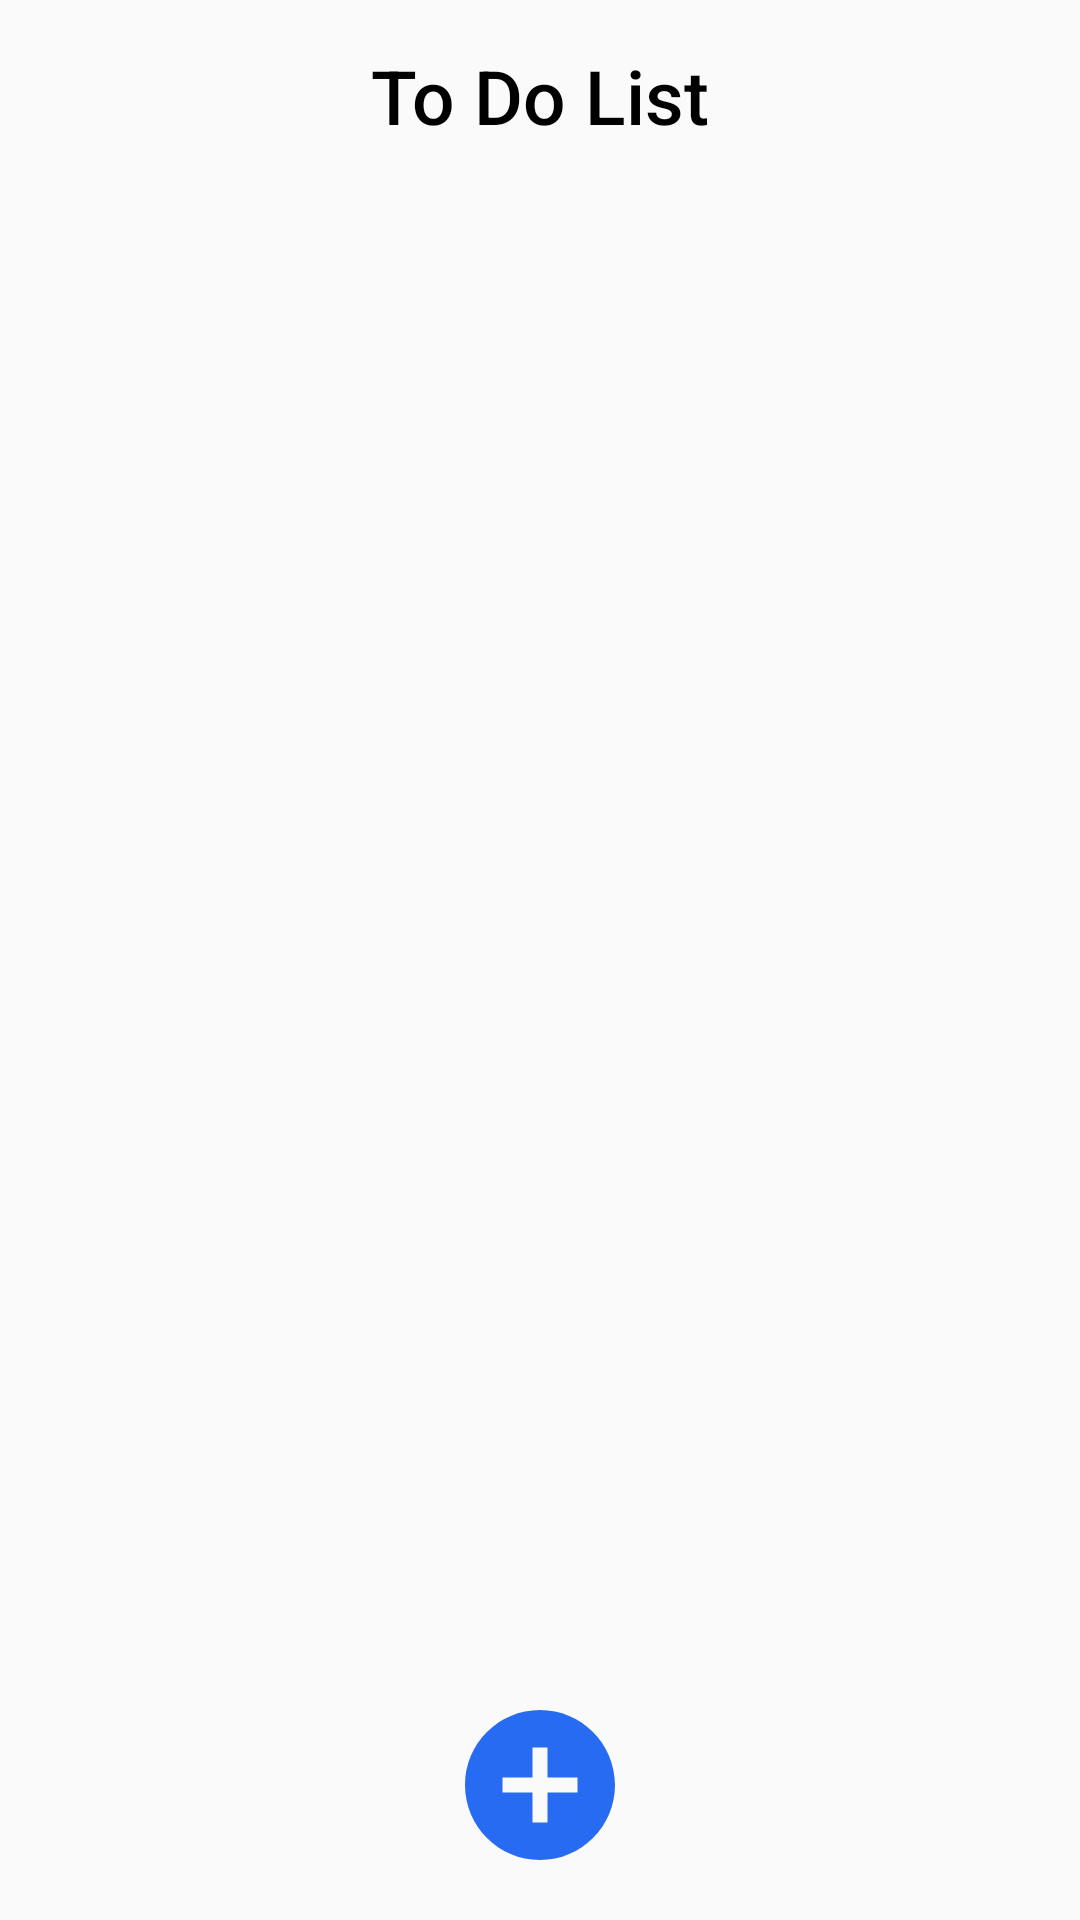

Android layout source for this screen:
<!-- AndroidManifest.xml: application theme Theme.To_Do_List -->
<!-- res/layout/layout_main_fragment.xml -->
<?xml version="1.0" encoding="utf-8"?>
<LinearLayout xmlns:android="http://schemas.android.com/apk/res/android"
    android:layout_width="match_parent"
    android:layout_height="match_parent"
    android:orientation="vertical"
    android:id="@+id/mainFragment">
<TextView
    android:layout_width="wrap_content"
    android:layout_height="wrap_content"
    android:fontFamily="sans-serif-medium"
    android:text="@string/toDoList"
    android:textSize="25sp"
    android:layout_gravity="center_horizontal"
    android:layout_marginTop="15dp"
    android:textColor="@color/black"
    />
    <androidx.recyclerview.widget.RecyclerView
        android:id="@+id/recyclerView"
        android:layout_width="match_parent"
        android:layout_height="0dp"
        android:layout_weight="1"
        android:layout_marginTop="20dp"
        android:layout_marginStart="5dp"
        android:layout_marginEnd="5dp"
        />
    <Button
        android:id="@+id/add"
        android:layout_width="60dp"
        android:layout_height="60dp"
        android:layout_marginBottom="15dp"
        android:layout_gravity="center_horizontal"
        android:background="@drawable/baseline_add_circle_24"/>

</LinearLayout>
<!-- resources referenced by this layout -->
<resources>
  <!-- drawable baseline_add_circle_24 (drawable) -->
  <vector android:height="24dp" android:tint="#266BF2"
      android:viewportHeight="24" android:viewportWidth="24"
      android:width="24dp" xmlns:android="http://schemas.android.com/apk/res/android">
      <path android:fillColor="@android:color/white" android:pathData="M12,2C6.48,2 2,6.48 2,12s4.48,10 10,10 10,-4.48 10,-10S17.52,2 12,2zM17,13h-4v4h-2v-4L7,13v-2h4L11,7h2v4h4v2z"/>
  </vector>
  <string name="toDoList">To Do List</string>
  <style name="Theme.To_Do_List" parent="Theme.AppCompat.DayNight.DarkActionBar">
          
          <item name="colorPrimary">@color/purple_500</item>
          <item name="colorPrimaryVariant">@color/purple_700</item>
          <item name="colorOnPrimary">@color/white</item>
          
          <item name="colorSecondary">@color/teal_200</item>
          <item name="colorSecondaryVariant">@color/teal_700</item>
          <item name="colorOnSecondary">@color/black</item>
          
          <item name="android:statusBarColor">?attr/colorPrimaryVariant</item>
          
      </style>
  <!-- not gathered from this repository: default colours our renderer supplied (Android Studio template values) -->
  <color name="purple_500">#FF6200EE</color>
  <color name="purple_700">#FF3700B3</color>
  <color name="teal_200">#FF03DAC5</color>
  <color name="teal_700">#FF018786</color>
  <color name="black">#FF000000</color>
  <color name="white">#FFFFFFFF</color>
</resources>
